Run: headless pygame with SDL's dummy video driver; simulated clock (each Clock.tick advances the game by its frame time, no real sleeping); random seed 0; keys injected as events and as key.get_pressed() state; mouse plan: one left click at the window centre at the start of phase 2, then a move to the lower-right quarter at the start of phase 3.
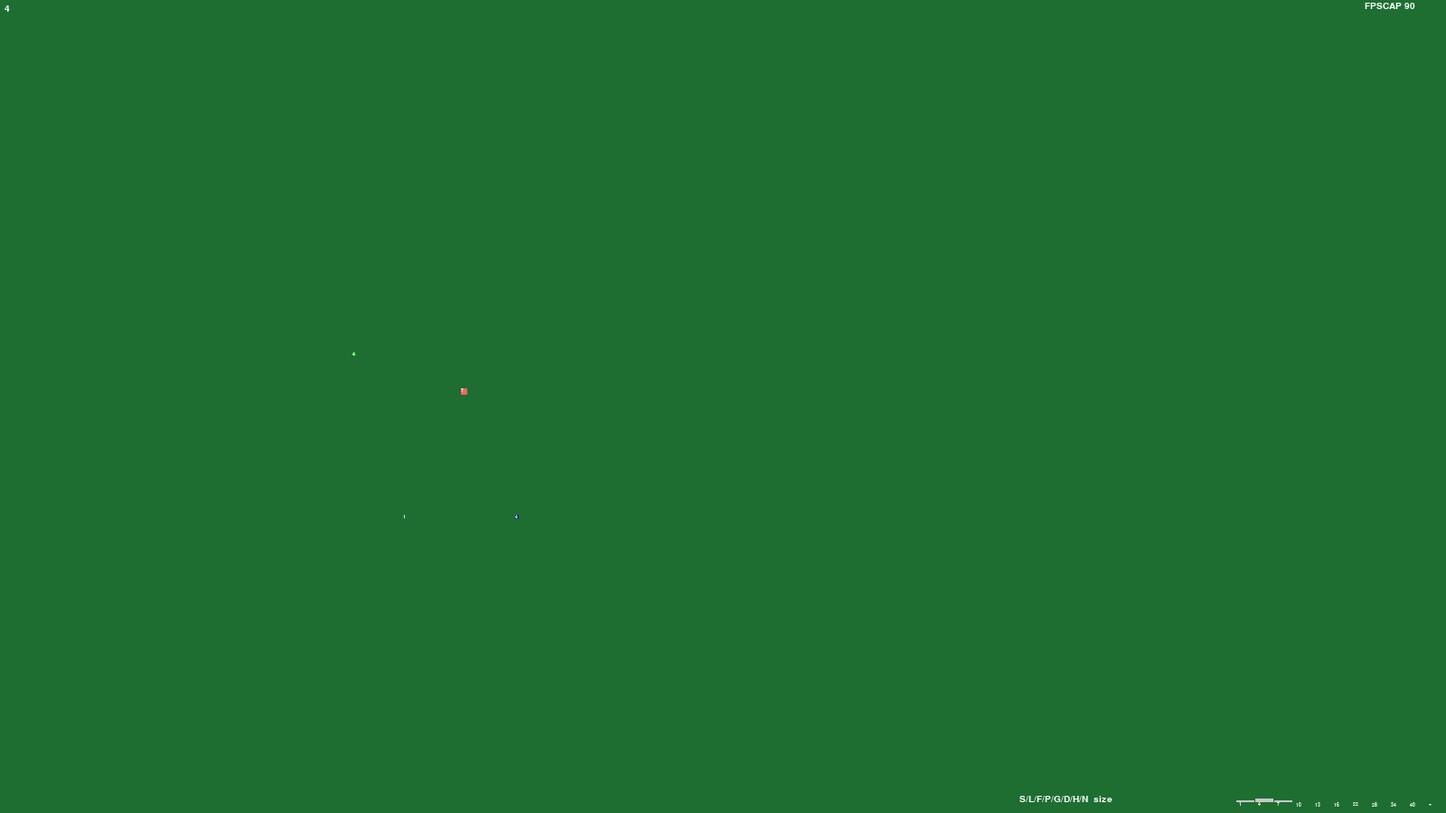
Frame 1 of 4 · flips 1–60 · no input
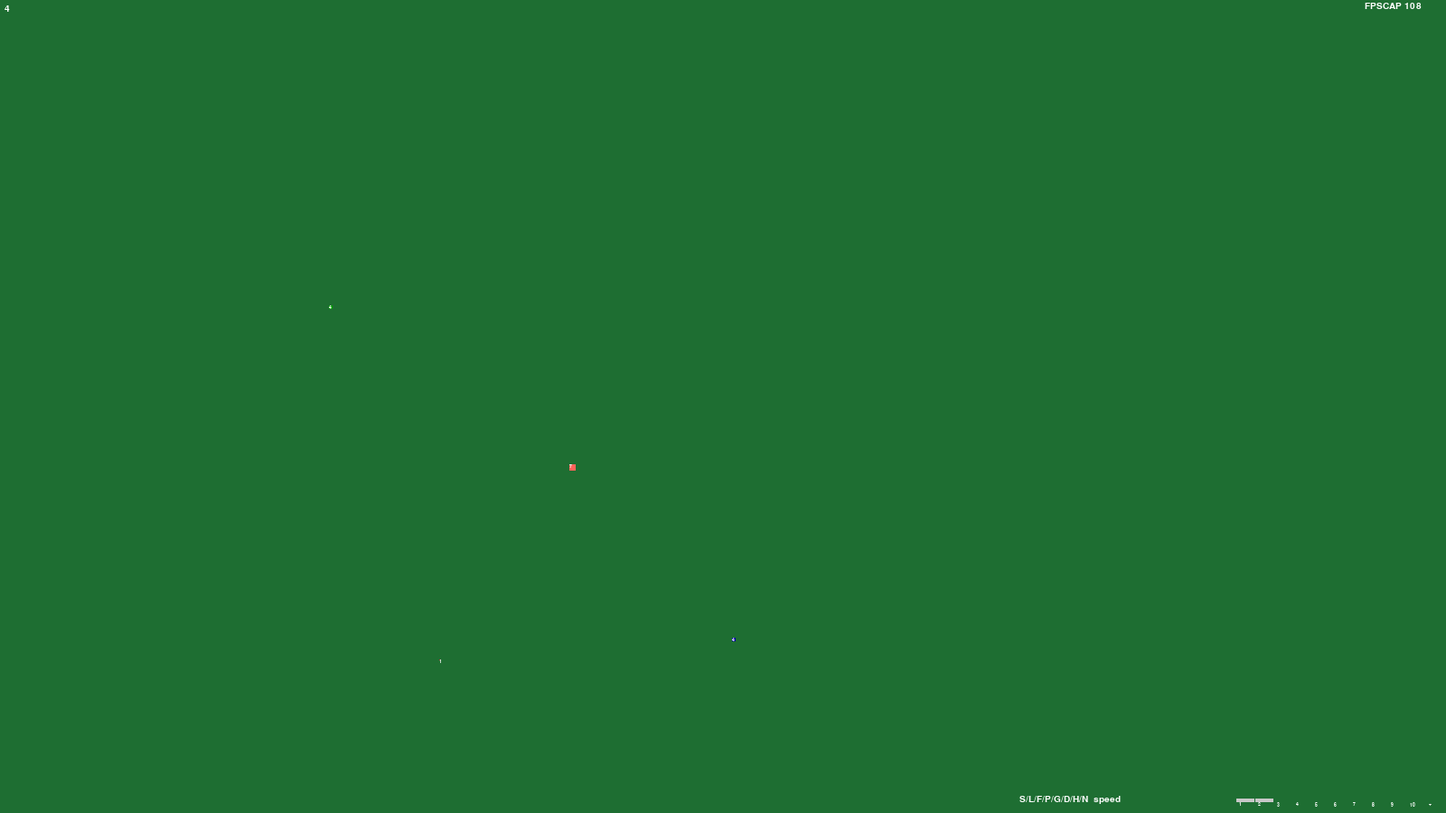
Frame 2 of 4 · flips 61–180 · clicked the window centre · tapped SPACE, RETURN · held RIGHT (→), D
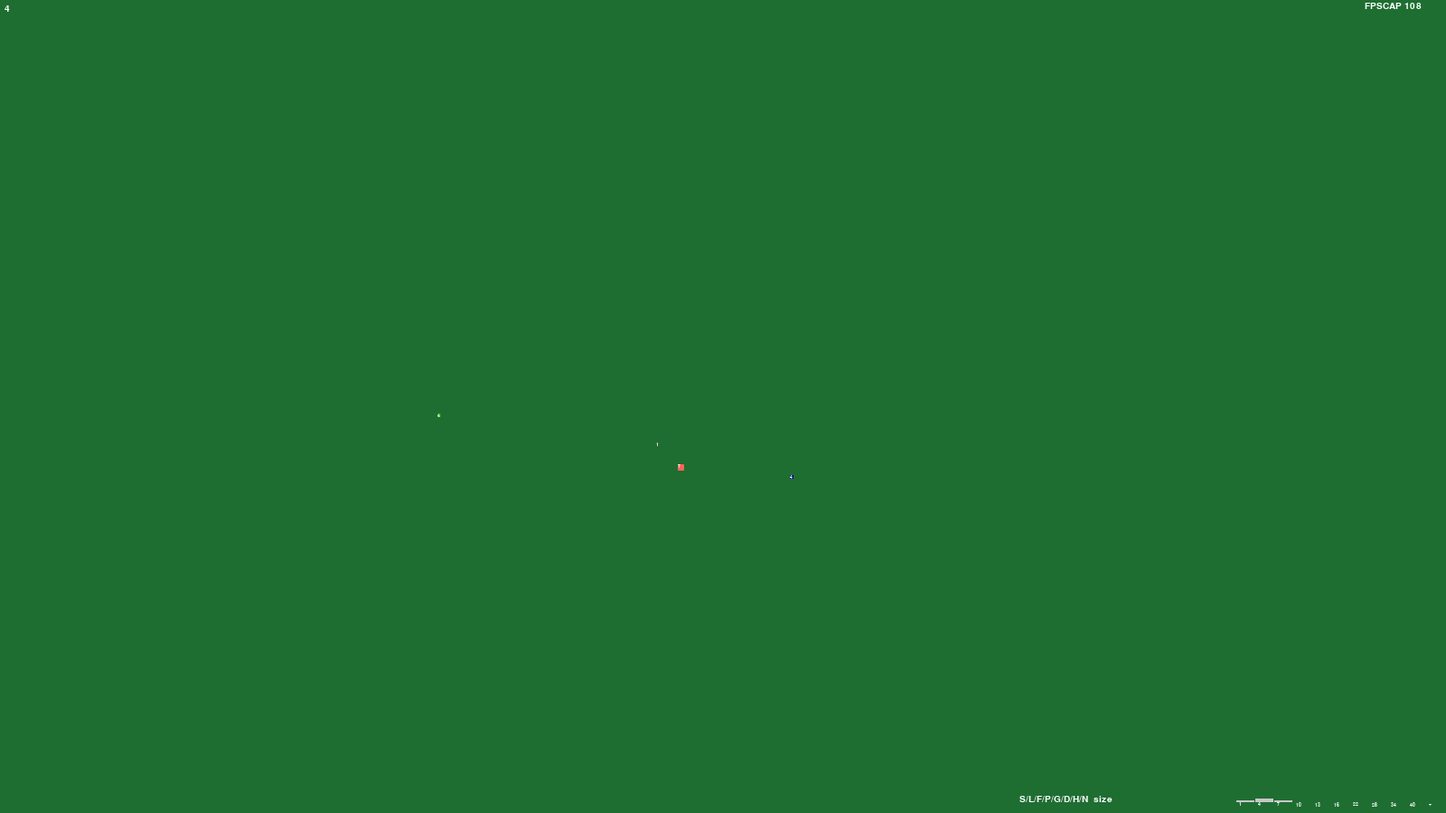
Frame 3 of 4 · flips 181–300 · moved the mouse to the lower-right quarter · held DOWN (↓), S
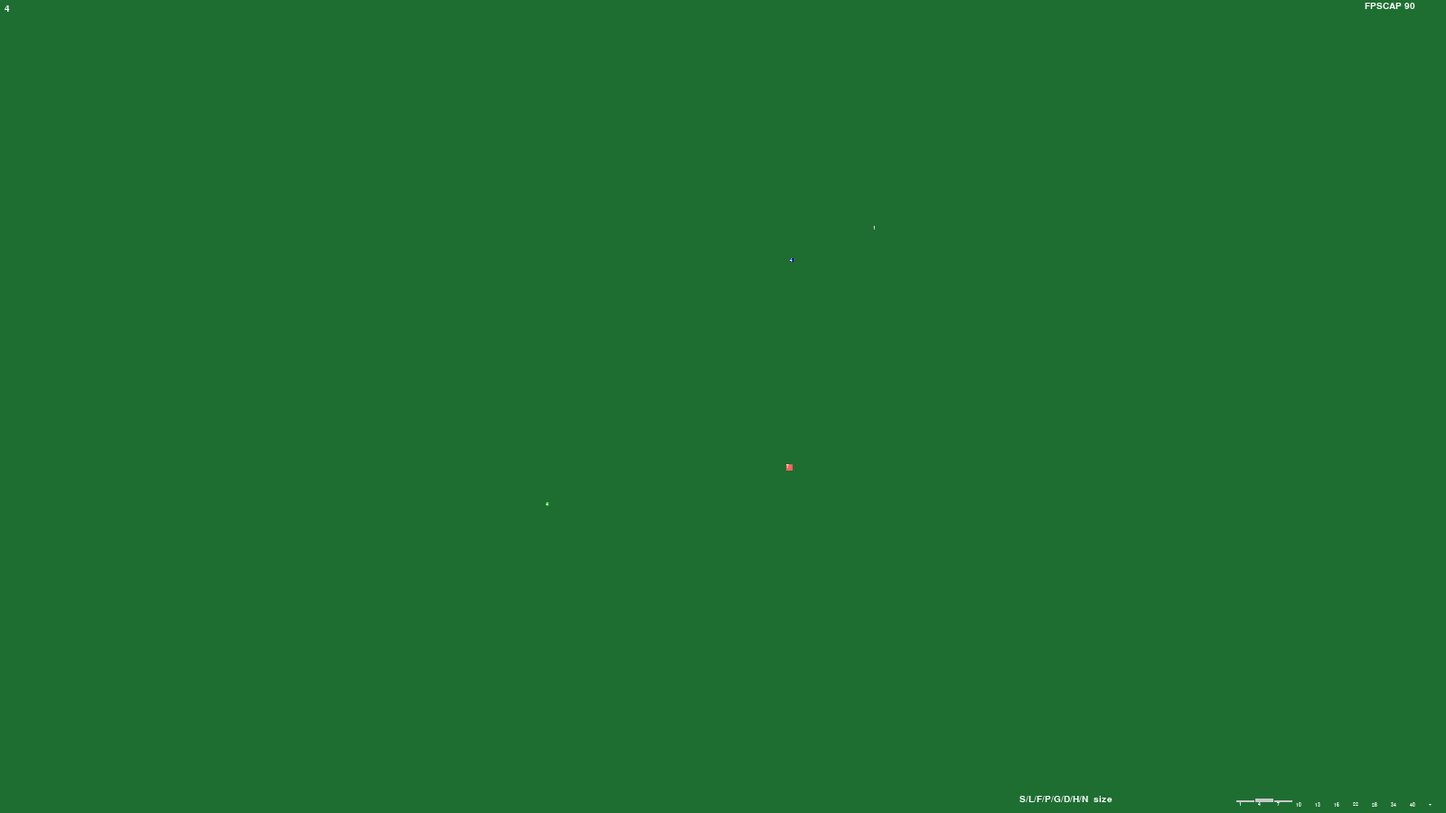
Frame 4 of 4 · flips 301–420 · held LEFT (←), A, UP (↑), W

The pygame program that drew these frames:

#Square Evolution Sim

#This program draws squares to the screen, the squares travel around the screen, 
#the squares have "genes" that give them different properties,
#the squares occasionally have square 'children', who receive the parent genes, with small changes
#bigger squares eat little squares
#squares can "see" other squares, they run away from predators and run towards prey
#squares eventually die from age or not eating
#over time the squares "evolve" and develop more ideal properties

#currently, the squares eventually develop into two "species" (it takes a while)
#big, fast, short-sighted, slow-reproducing squares  ::  and small, slow, long-sighted, fast-reproducing squares

#controls: left right arrows change FPS cap, "sflpgdhn" changes display, click on a square to highlight it and display its stats



import pygame ; pygame.init() #pip install pygame
import random ; random.seed(8) #must change/remove seed to get different run

WIN = pygame.display.set_mode((1600,900))
mapX = 1600
mapY = 900

DIFFTOEAT = 10
ANIMALCAP = 250
MUTATIONRATE = 98 #%



animals = []
class Animal: #square
    def __init__(self,speed,size,color,gestationNeeded,x,y,perception,lifespan,hungriness,freePoint):
        #stats
        self.perception = perception
        self.speed = speed
        self.gestationSpeed =.2
        self.size = size
        self.lifespan = lifespan
        self.lifespanInit = lifespan
        self.hungriness = hungriness
        self.agespeed = 1
        self.freePoint = freePoint #doesn't do anything
        
        #statuses
        self.gestationCounter = 0
        self.gestationNeeded = gestationNeeded
        self.fullness = 100
        self.selected = False
        
        #tracking
        self.x = x
        self.y = y
        self.color = color
        self.destination = self.get_destination()
        
        
        
        animals.append(self)
        self.mutate()
        
        
    def move(self):   
        if self.x > self.destination[0]:
            self.x -= self.speed
        else:
            self.x += self.speed
        if self.y > self.destination[1]:
            self.y -= self.speed
        else:
            self.y += self.speed
            
            
        if abs(round(self.x) - self.destination[0])<self.speed+1 and abs(round(self.y) - self.destination[1])<self.speed+1: #arrived!
            self.destination = self.get_destination()
        
    def hunger(self):
        self.fullness -= self.hungriness
        if self.fullness < 0:
            self.die()
                
    
    def see_enemy(self):
        predators = []
        for animal in animals:
            if animal.size-DIFFTOEAT > self.size:
                predators.append(animal)
        if predators:
            threat = min(predators,key = lambda z: distance(z.x , z.y, self.x,self.y))
            if distance(threat.x,threat.y,self.x,self.y) < self.perception:
                if threat.x > self.x: #pred is to the right
                    newX = random.randint(0,max(self.x,0)) #move left
                else:                       #pred is to the left
                    newX = random.randint(min(self.x,mapX),mapX)
                if threat.y > self.y: #pred is above
                    newY = random.randint(0,max(self.y,0))
                else:                        #pred below
                    newY = random.randint(min(self.y,mapY),mapY)
                self.destination = (newX,newY)            
        
                    
    def see_prey(self):
        prey = []
        for animal in animals:
            if animal.size+DIFFTOEAT < self.size:
                prey.append(animal)
        if prey:
            target = min(prey,key = lambda z: distance(z.x , z.y, self.x,self.y)) #sort by nearest
            if distance(target.x,target.y,self.x,self.y) < self.perception:
                self.destination= (target.x,target.y)            
        
                
    def check_age(self):
        self.lifespan -= self.agespeed
        if self.lifespan< 0:
            self.die()        
    
    def die(self):
        if self in animals: #get occasional crash without this line
            animals.remove(self)
    
    def get_destination(self):
        x = random.randint(50,mapX-50)
        y = random.randint(50,mapY-50)
        return (x,y)
    
    def prune(self):
        if self.size < 0:
            self.die()
        elif self.perception < 0:
            self.die()
        elif self.speed < 0:
            self.die()
        elif self.gestationNeeded < 10:
            self.die()
        elif self.speed < 0.1:
            self.die()
        elif self.freePoint < 0:
            self.die()
        elif self.lifespanInit < 1:
            self.die()
            
    def mutate(self):
        r = random.randint(1,100)
        if r<MUTATIONRATE:   
            r1 = r%7
            r2 = random.randint(0,6) 
            if   r1 ==0: 
                self.size+=3
            elif r1 ==1:
                self.speed +=1
            elif r1 ==2:
                self.gestationNeeded/=1.18
            elif r1 ==3:
                self.perception+=35
            elif r1 ==4:
                self.lifespanInit*=1.65
            elif r1 == 5:
                self.hungriness /=1.2
            elif r1 == 6:
                self.freePoint +=1
                
            if   r2 ==0:
                self.size-=3                
            elif r2 ==1:
                self.speed -=1            
            elif r2 ==2:
                self.gestationNeeded*=1.18  
            elif r2 ==3:
                self.perception-=35        
            elif r2 ==4:
                self.lifespanInit /=1.65        
                self.lifespan /=1.65
            elif r2 ==5:
                self.hungriness *=1.2      
            elif r2 ==6:
                self.freePoint-=1
                 
            #self.color = (min(self.perception*2,255),0,255-min(self.perception*2,255))
            #self.color = (min(self.lifespan/4,255),0,255-min(self.lifespan/4,255))
            
            self.prune()


def distance(x1,y1,x2,y2):
    return abs(x2-x1)+abs(y2-y1)

        
def move(TIMER):
    for animal in animals:
        animal.move()
        animal.hunger()
        
    if TIMER%15 == 0:
        for animal in animals:
            animal.see_enemy()
            animal.see_prey()
            animal.check_age()

def make_children():
    for animal in animals:
        animal.gestationCounter += animal.gestationSpeed
        if (animal.gestationCounter>animal.gestationNeeded): 
            animal.gestationCounter -= animal.gestationNeeded
            #new animal
            if len(animals)<ANIMALCAP:#animalcap
                Animal(animal.speed,animal.size,animal.color,animal.gestationNeeded,animal.x,animal.y,animal.perception,animal.lifespanInit,animal.hungriness,animal.freePoint) #speed,size,color,x,y


def overlap_check(x1,y1,size1,x2,y2,size2): #check if two squares overlap
    if (x1<x2+size2) and (x1+size1>x2) and (y1 > y2-size2) and (y1-size1 < y2):
        return True
    return False


def eat():
    for predator in animals:
        for prey in animals:
            if predator.size-DIFFTOEAT > prey.size: #eat
                if overlap_check(predator.x,predator.y,predator.size,prey.x,prey.y,prey.size+10):
                    predator.fullness+= (50+prey.size*2)
                    prey.die()
                    
                    
                    
def select_animal(mouseXY): #mark an animal that is at the mousexy as "selected" (to display stats)
    noneSelected = True
    for animal in animals:
        if mouseXY[0]+3>animal.x and mouseXY[0]-3<animal.x+animal.size and mouseXY[1]+3>animal.y and mouseXY[1]-3<animal.y+animal.size and noneSelected: #mouse in animal
                animal.selected=True
                noneSelected =False
        else:
            animal.selected=False

def draw_histogram(chartType,bigFont,smallFont):
    
    yConst = 2 #stretch graph height
    bucketSums = [0]*11
    buckets=[0]*11
    
    for animal in animals:
        if chartType ==   "none":
            return
        elif chartType == "lifespanInit":
            value = animal.lifespanInit ; buckets = [3.2,6.3,12.5,25,50,100,200,400,800,1600,"+"]
        elif chartType == "freePoint":
            value = animal.freePoint ; buckets = [0,1,2,3,4,5,6,7,8,9,"+"]
        elif chartType == "perception":
            value = animal.perception; buckets = [5,40,75,110,145,180,215,250,285,320,"+"]
        elif chartType == "size":
            value = animal.size; buckets = [1,4,7,10,13,16,22,28,34,40,"+"]
        elif chartType == "gestationTime":
            value = animal.gestationNeeded; buckets = [12,15,20,30,50,100,150,225,300,400,"+"]
        elif chartType == "speed":
            value = animal.speed; buckets = [1,2,3,4,5,6,7,8,9,10,"+"]
        elif chartType == "hungriness":
            value = animal.hungriness; buckets = [.05,.07,.1,.15,.2,.3,.45,.6,.75,1,"+"]        
        
        for i in range(11):
            if buckets[i]=="+" or value <=buckets[i]:
                bucketSums[i]+=1
                break
    barN = 0        
    for bar in bucketSums:
        pygame.draw.rect(WIN,(200,200,200),(mapX-232+21*barN ,mapY-(bar*yConst)-12,20,bar*yConst))
        print_text(smallFont,str(buckets[barN]),mapX-232+21*barN+3,mapY-12)
        barN +=1
    print_text(bigFont,"S/L/F/P/G/D/H/N  "+chartType,mapX-232-240,mapY-20)
    
            
    
def draw_selected(animal,bigFont):
    print_text(bigFont,("Size: "+str(animal.size)),              mapX-125,15)
    print_text(bigFont,("Speed: "+str(animal.speed)),             mapX-125,35)
    print_text(bigFont,("GestCounter: "+str(round(animal.gestationCounter))),  mapX-125,55)
    print_text(bigFont,("GestNeeded: "+str(round(animal.gestationNeeded))),  mapX-125,75)
    print_text(bigFont,("Perception: "+str(animal.perception)),        mapX-125,95)            
    print_text(bigFont,("Lifespan: "+str(round(animal.lifespan))),          mapX-125,115)
    print_text(bigFont,("LifespanInit: "+str(round(animal.lifespanInit))),          mapX-125,135)
    print_text(bigFont,("Hungriness: "+str(round(animal.hungriness,2))),     mapX-125,155)
    print_text(bigFont,("Fullness: "+str(round(animal.fullness))),          mapX-125,175)
    print_text(bigFont,("Free Points: "+str(animal.freePoint)),          mapX-125,195)

    
def print_text(font,text,x,y,color=(255,255,255)):
    toPrint = font.render(str(text),1,color)
    WIN.blit(toPrint,(x,y))
    
def draw_window(smallFont,bigFont,activeGraph,FPS):
    WIN.fill((30,110,50)) #green
    
    for animal in animals:
        if animal.selected:
            draw_selected(animal,bigFont)
            pygame.draw.rect(WIN,(180,250,0),(animal.x,animal.y,animal.size,animal.size))
        else:
            pygame.draw.rect(WIN,animal.color,(animal.x,animal.y,animal.size,animal.size))
        
        sizeText= smallFont.render(str(animal.size),1,(255,255,255))
        WIN.blit(sizeText,(animal.x,animal.y))
        
    print_text(bigFont,len(animals),5,5)
    print_text(bigFont,"FPSCAP "+str(round(FPS)),mapX-90,2)
    draw_histogram(activeGraph,bigFont,smallFont)
    pygame.display.update()
    
    


def main():
    TIMER=0
    a0 = Animal(2,4,(255,100, 90),130,450,450,40,200,0.07,3)  #salmon #strongest species, begins with most freepoints
    a1 = Animal(2,4,(160,  0,  0),130,450,450,40,200,0.07,2)  #red
    a2 = Animal(2,4,(  0,160,  0),130,450,450,40,200,0.07,1)  #green
    a3 = Animal(2,4,(  0,  0,160),130,450,450,40,200,0.07,0)  #blue
    #SPEED 2  #SIZE 4 #GEST 130 # PERCEPT 40 #lifesp 200 #hungry .07 #freepoints 0-3    
    
    FPS = 90
    clock = pygame.time.Clock()
    
    smallFont=pygame.font.SysFont("comicsans",8)
    bigFont  =pygame.font.SysFont("comicsans",15)
    activeGraph = "size"
    run = True
    
    while run:
        clock.tick(FPS)
        for event in pygame.event.get():
            if event.type == pygame.MOUSEBUTTONDOWN:
                select_animal(pygame.mouse.get_pos())
            elif event.type == pygame.QUIT:
                run =False
            elif event.type == pygame.KEYDOWN and event.key == pygame.K_n:
                activeGraph="none"
            elif event.type == pygame.KEYDOWN and event.key == pygame.K_l:
                activeGraph="lifespanInit"
            elif event.type == pygame.KEYDOWN and event.key == pygame.K_f:
                activeGraph="freePoint"
            elif event.type == pygame.KEYDOWN and event.key == pygame.K_p:
                activeGraph="perception"  
            elif event.type == pygame.KEYDOWN and event.key == pygame.K_s:
                activeGraph="size" 
            elif event.type == pygame.KEYDOWN and event.key == pygame.K_g:
                activeGraph="gestationTime"
            elif event.type == pygame.KEYDOWN and event.key == pygame.K_h:
                activeGraph="hungriness"
            elif event.type == pygame.KEYDOWN and event.key == pygame.K_d:
                activeGraph="speed"            
            elif event.type == pygame.KEYDOWN and event.key == pygame.K_RIGHT:
                FPS*=1.2
            elif event.type == pygame.KEYDOWN and event.key == pygame.K_LEFT:
                FPS/=1.2
                
                
        move(TIMER)
        eat()
        make_children()
                
               
        draw_window(smallFont,bigFont,activeGraph,FPS)
        
        TIMER +=1
            
                
                
if __name__ == "__main__":
    main()
